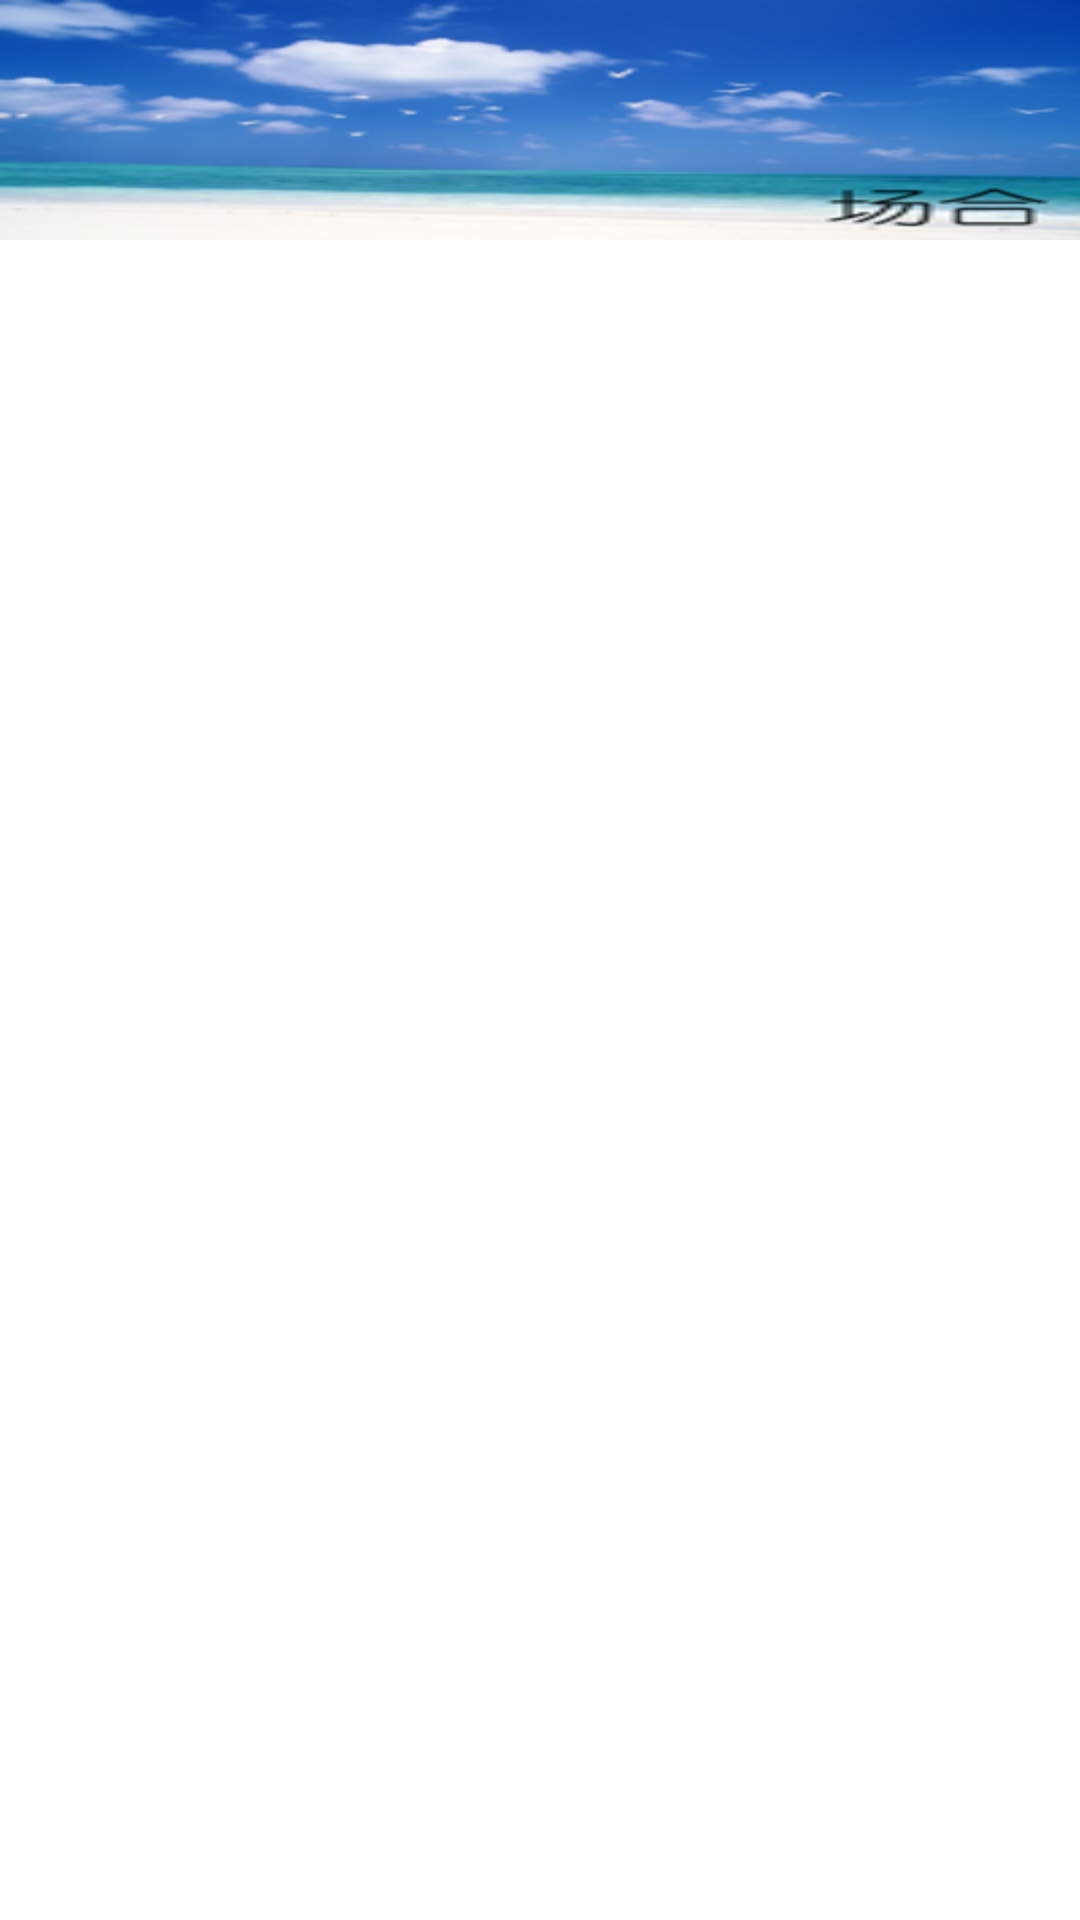

Reconstruct the res/layout file that produces this screen, plus the resources it refers to.
<!-- AndroidManifest.xml: application theme AppTheme -->
<!-- res/layout/mdlvhead_occasion.xml -->
<?xml version="1.0" encoding="utf-8"?>
<LinearLayout xmlns:android="http://schemas.android.com/apk/res/android"
    android:layout_width="match_parent"
    android:layout_height="match_parent"
    android:orientation="vertical" >

    <ImageView
        android:layout_width="fill_parent"
        android:layout_height="wrap_content"
        android:background="@drawable/head_occasion" >
    </ImageView>

</LinearLayout>
<!-- resources referenced by this layout -->
<resources>
  <!-- drawable head_occasion: png bitmap (drawable-hdpi, 35987 bytes) -->
  <style name="AppTheme" parent="AppBaseTheme">
  
          
          <item name="android:windowNoTitle">true</item>
      </style>
  <style name="AppBaseTheme" parent="android:Theme.Light">
          
      </style>
</resources>
